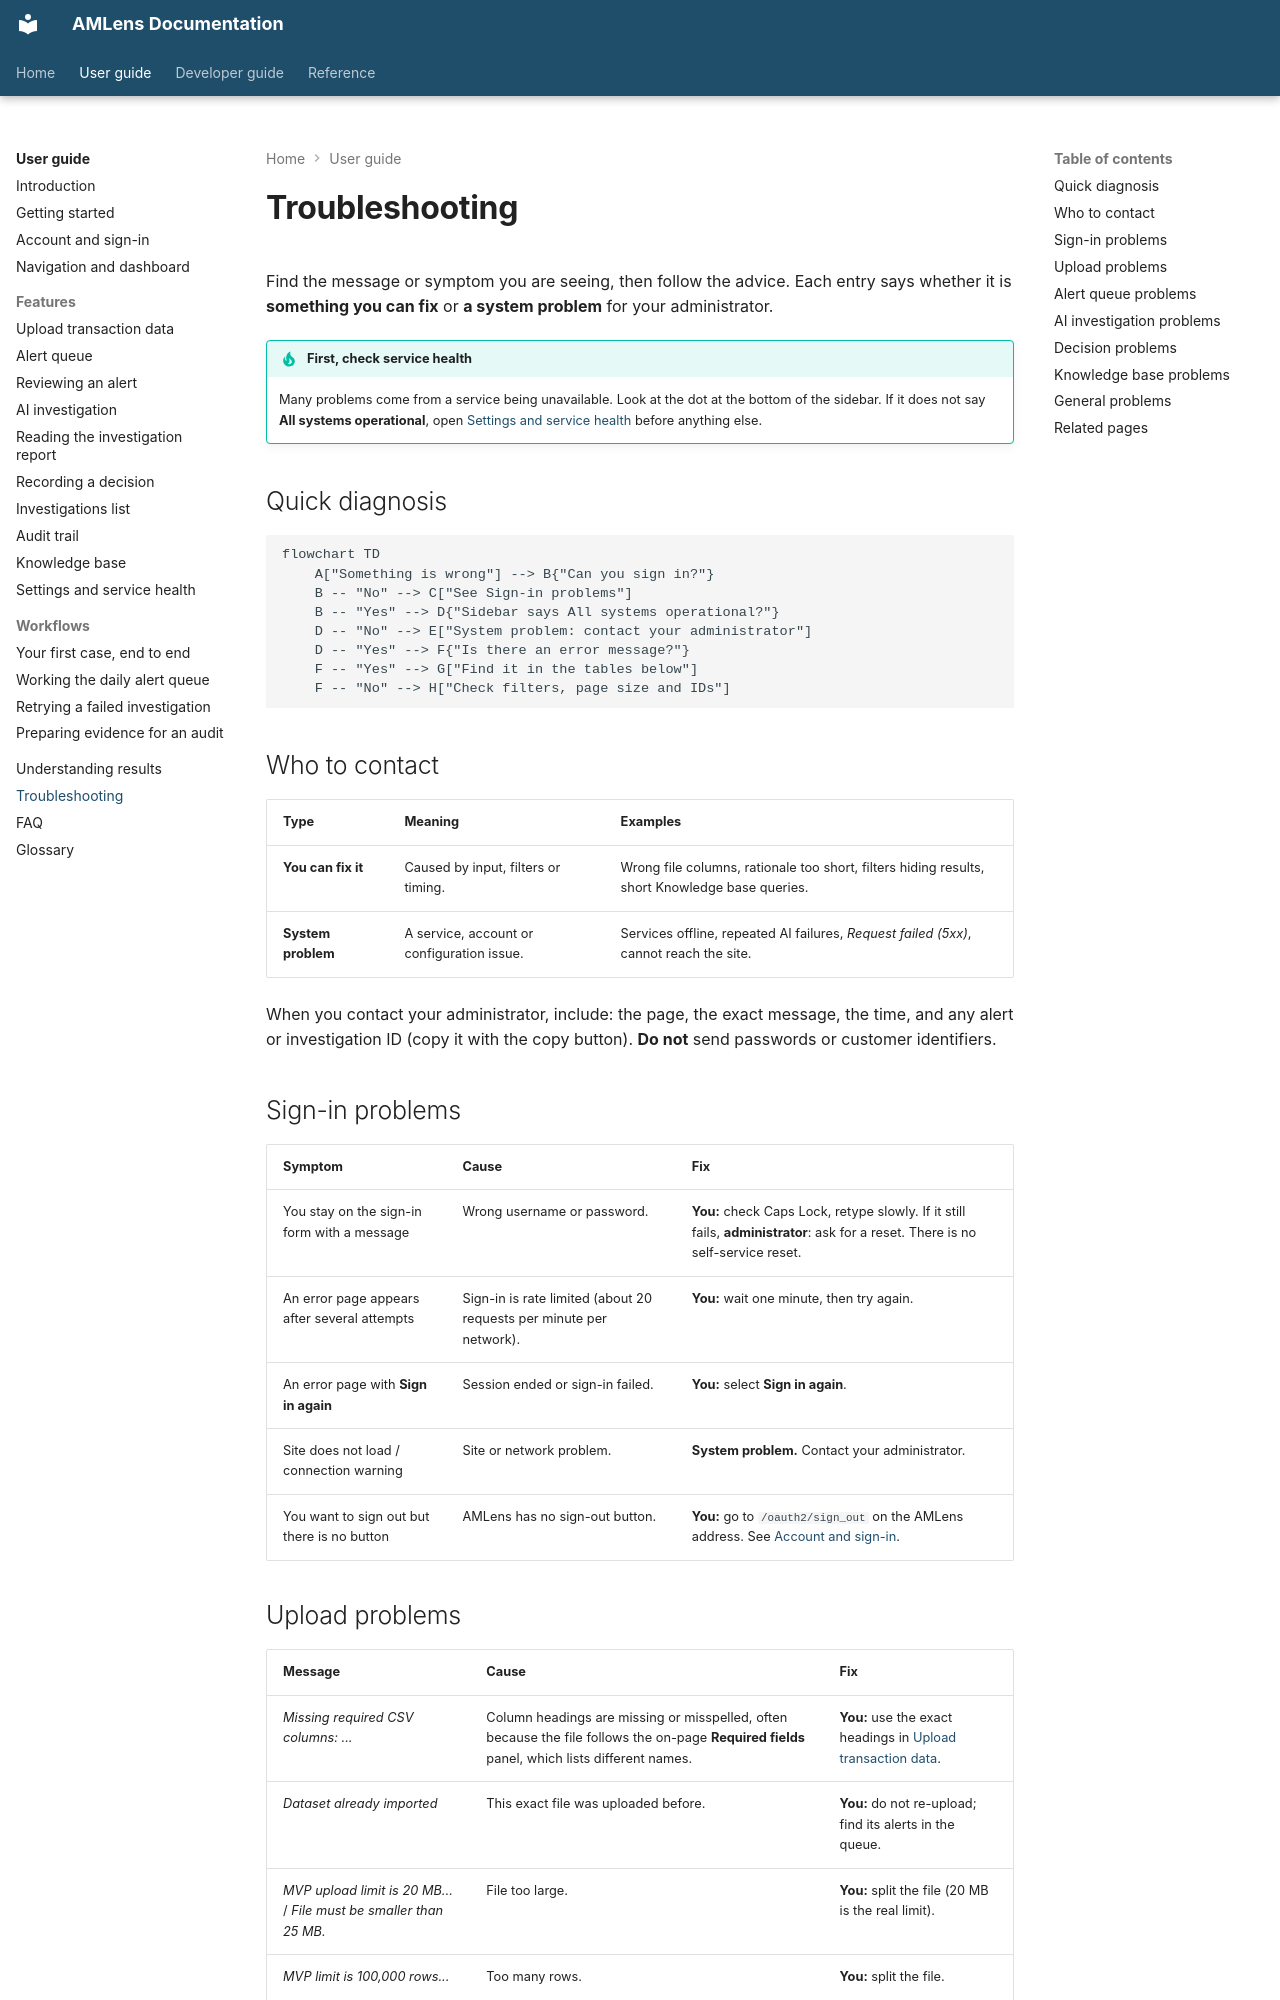

repository: silvrfur/AMLens · page: user-guide/troubleshooting/index.html · generator: mkdocs

---
audience: user
---

# Troubleshooting

Find the message or symptom you are seeing, then follow the advice. Each entry says whether it is **something you can fix** or **a system problem** for your administrator.

!!! tip "First, check service health"
    Many problems come from a service being unavailable. Look at the dot at the bottom of the sidebar. If it does not say **All systems operational**, open [Settings and service health](features/settings-and-health.md) before anything else.

## Quick diagnosis

```mermaid
flowchart TD
    A["Something is wrong"] --> B{"Can you sign in?"}
    B -- "No" --> C["See Sign-in problems"]
    B -- "Yes" --> D{"Sidebar says All systems operational?"}
    D -- "No" --> E["System problem: contact your administrator"]
    D -- "Yes" --> F{"Is there an error message?"}
    F -- "Yes" --> G["Find it in the tables below"]
    F -- "No" --> H["Check filters, page size and IDs"]
```

## Who to contact

| Type | Meaning | Examples |
| --- | --- | --- |
| **You can fix it** | Caused by input, filters or timing. | Wrong file columns, rationale too short, filters hiding results, short Knowledge base queries. |
| **System problem** | A service, account or configuration issue. | Services offline, repeated AI failures, *Request failed (5xx)*, cannot reach the site. |

When you contact your administrator, include: the page, the exact message, the time, and any alert or investigation ID (copy it with the copy button). **Do not** send passwords or customer identifiers.

## Sign-in problems

| Symptom | Cause | Fix |
| --- | --- | --- |
| You stay on the sign-in form with a message | Wrong username or password. | **You:** check Caps Lock, retype slowly. If it still fails, **administrator**: ask for a reset. There is no self-service reset. |
| An error page appears after several attempts | Sign-in is rate limited (about 20 requests per minute per network). | **You:** wait one minute, then try again. |
| An error page with **Sign in again** | Session ended or sign-in failed. | **You:** select **Sign in again**. |
| Site does not load / connection warning | Site or network problem. | **System problem.** Contact your administrator. |
| You want to sign out but there is no button | AMLens has no sign-out button. | **You:** go to `/oauth2/sign_out` on the AMLens address. See [Account and sign-in](account-and-login.md). |
